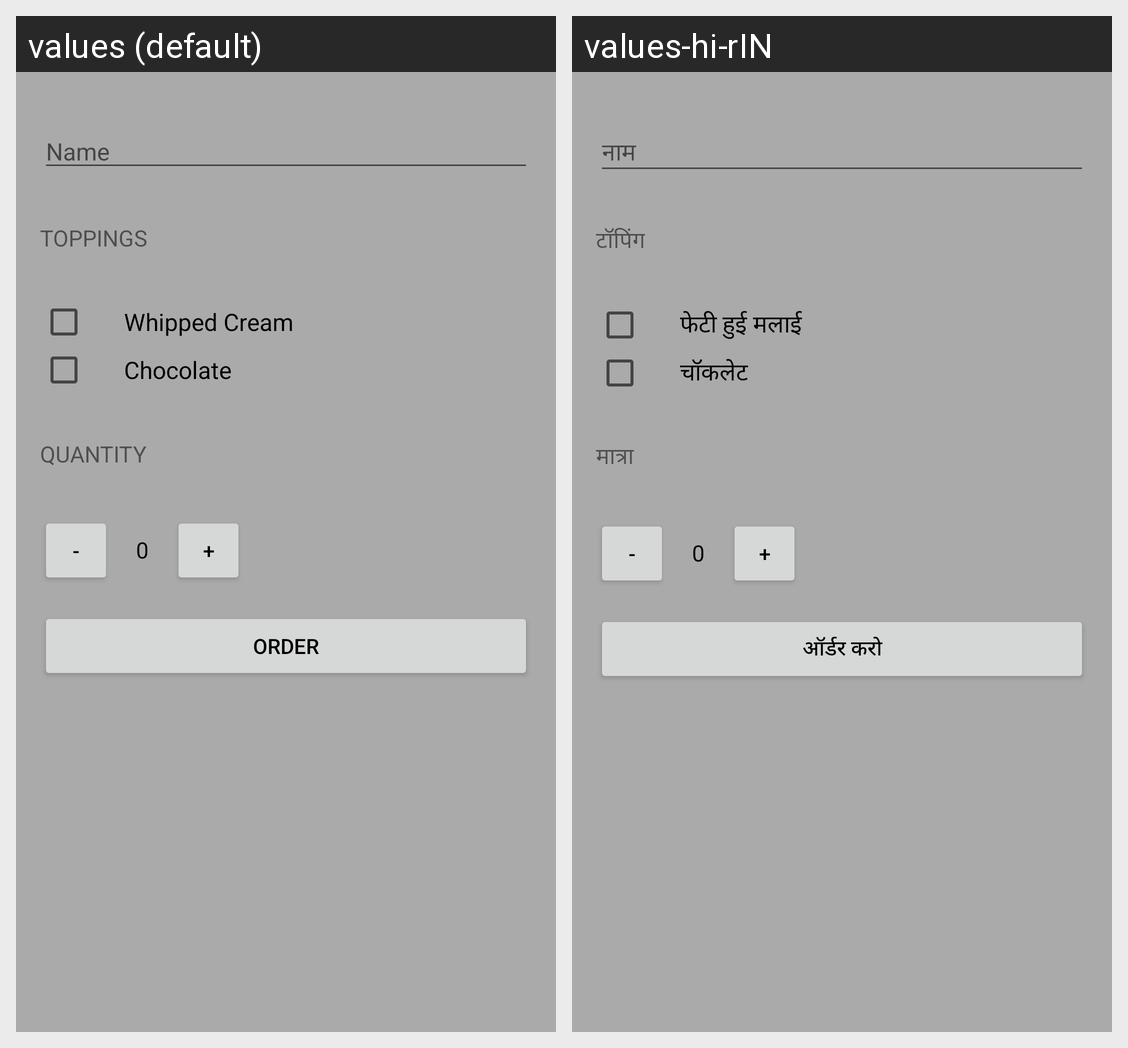

Strings drawn on this Android screen and how each of the app's shown locales translates them:
Android screen res/layout/activity_main.xml rendered under 2 locales, left to right: values (default), values-hi-rIN. Device: Nexus 5 (rendered at 1080×1920; each locale shown at half size, 540×960, under a caption strip naming it); theme AppTheme.
Strings drawn on this screen, with the default value and each locale's value (text and hints the layout hard-codes, and strings that could not be matched under every locale, appear in the picture but are not listed):

Name
  values: Name
  values-hi-rIN: नाम

toppings
  values: toppings
  values-hi-rIN: टॉपिंग

Whipped_Cream
  values: Whipped Cream
  values-hi-rIN: फेटी हुई मलाई

Chocolate
  values: Chocolate
  values-hi-rIN: चॉकलेट

Quantity
  values: Quantity
  values-hi-rIN: मात्रा

ORDER
  values: Order
  values-hi-rIN: ऑर्डर करो
